Run: headless pygame with SDL's dummy video driver; simulated clock (each Clock.tick advances the game by its frame time, no real sleeping); random seed 0; keys injected as events and as key.get_pressed() state; no mouse input; restart key SPACE tapped at the start of phases 3 and 4.
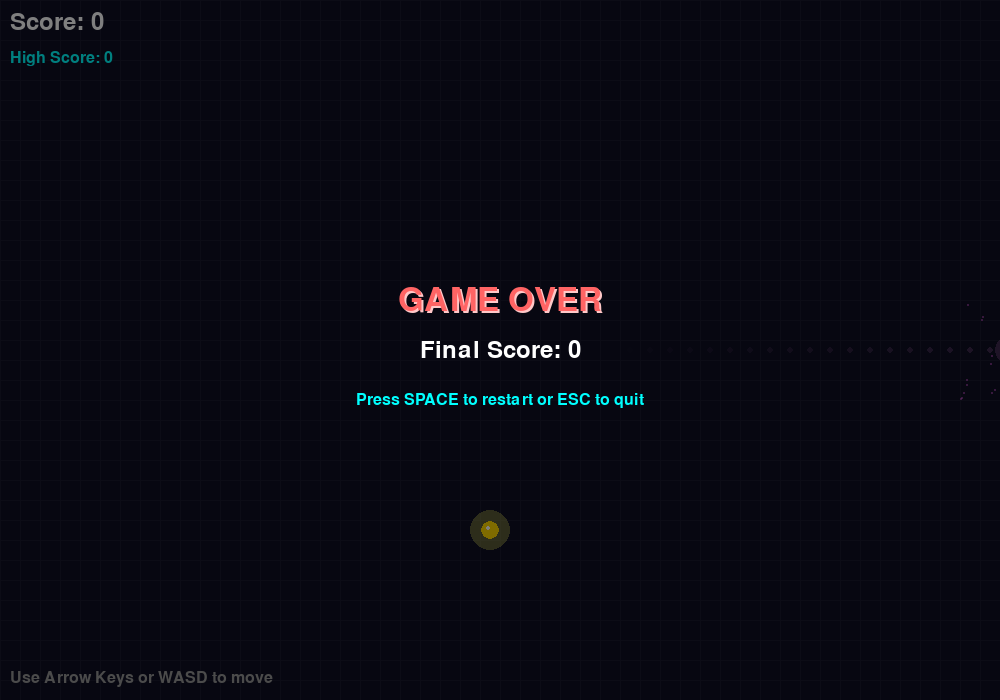
Frame 1 of 4 · flips 1–60 · no input
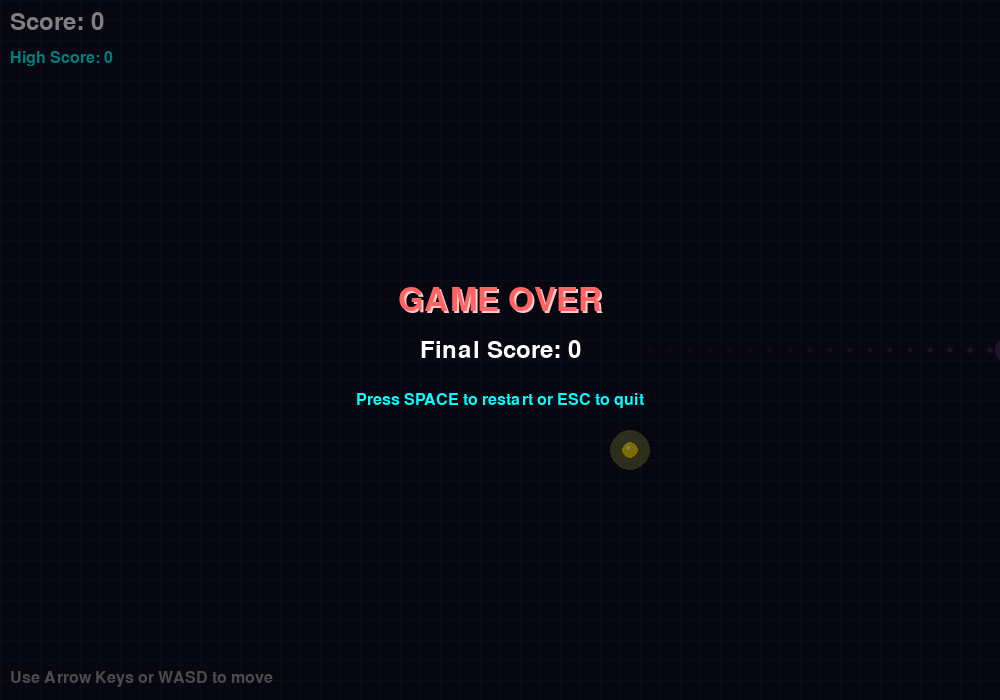
Frame 2 of 4 · flips 61–180 · tapped SPACE, RETURN · held RIGHT (→), D
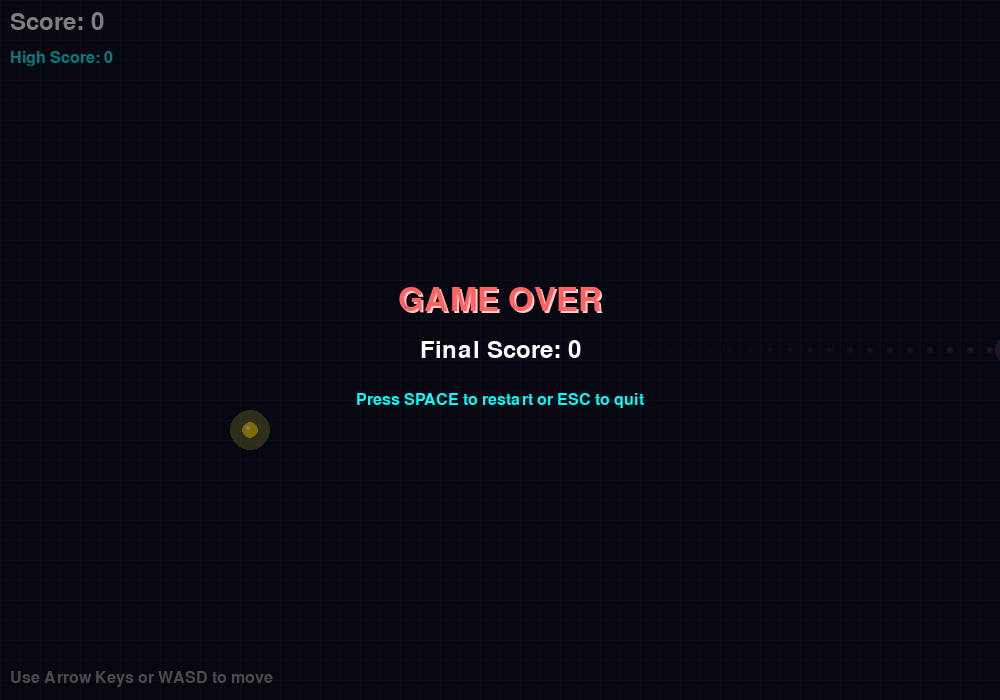
Frame 3 of 4 · flips 181–300 · tapped SPACE · held DOWN (↓), S
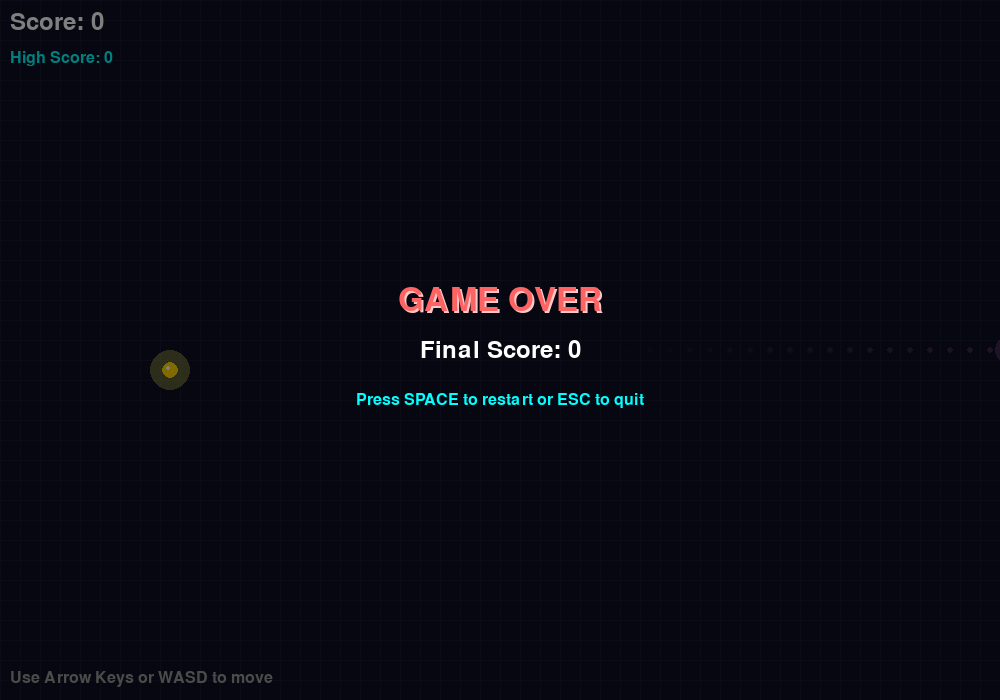
Frame 4 of 4 · flips 301–420 · tapped SPACE · held LEFT (←), A, UP (↑), W

The pygame program that drew these frames:

import pygame
import random
import math
import sys
from enum import Enum
from typing import List, Tuple

# Initialize Pygame
pygame.init()

# Constants
WINDOW_WIDTH = 1000
WINDOW_HEIGHT = 700
GRID_SIZE = 20
GRID_WIDTH = WINDOW_WIDTH // GRID_SIZE
GRID_HEIGHT = WINDOW_HEIGHT // GRID_SIZE

# Colors with glamorous palette
BACKGROUND_COLOR = (15, 15, 35)  # Dark blue
GRID_COLOR = (25, 25, 45)
SNAKE_HEAD_COLOR = (255, 100, 255)  # Bright magenta
SNAKE_BODY_COLOR = (200, 50, 200)   # Purple
SNAKE_GLOW_COLOR = (255, 150, 255)  # Light magenta
FOOD_COLOR = (255, 215, 0)          # Gold
FOOD_GLOW_COLOR = (255, 255, 100)   # Light yellow
TEXT_COLOR = (255, 255, 255)
ACCENT_COLOR = (0, 255, 255)        # Cyan

class Direction(Enum):
    UP = (0, -1)
    DOWN = (0, 1)
    LEFT = (-1, 0)
    RIGHT = (1, 0)

class Particle:
    def __init__(self, x: float, y: float, color: Tuple[int, int, int]):
        self.x = x
        self.y = y
        self.vx = random.uniform(-2, 2)
        self.vy = random.uniform(-2, 2)
        self.life = 60
        self.max_life = 60
        self.color = color
        self.size = random.uniform(2, 5)

    def update(self):
        self.x += self.vx
        self.y += self.vy
        self.life -= 1
        self.vx *= 0.98
        self.vy *= 0.98

    def draw(self, screen: pygame.Surface):
        if self.life > 0:
            alpha = int(255 * (self.life / self.max_life))
            size = int(self.size * (self.life / self.max_life))
            if size > 0:
                color_with_alpha = (*self.color, alpha)
                temp_surface = pygame.Surface((size * 2, size * 2), pygame.SRCALPHA)
                pygame.draw.circle(temp_surface, color_with_alpha, (size, size), size)
                screen.blit(temp_surface, (self.x - size, self.y - size))

class Snake:
    def __init__(self):
        self.body = [(GRID_WIDTH // 2, GRID_HEIGHT // 2)]
        self.direction = Direction.RIGHT
        self.grow = False
        self.trail_positions = []

    def move(self):
        head = self.body[0]
        new_head = (
            head[0] + self.direction.value[0],
            head[1] + self.direction.value[1]
        )
        
        self.trail_positions.append((head[0] * GRID_SIZE + GRID_SIZE // 2, 
                                   head[1] * GRID_SIZE + GRID_SIZE // 2))
        if len(self.trail_positions) > 20:
            self.trail_positions.pop(0)
        
        self.body.insert(0, new_head)
        
        if not self.grow:
            self.body.pop()
        else:
            self.grow = False

    def change_direction(self, new_direction: Direction):
        opposite_directions = {
            Direction.UP: Direction.DOWN,
            Direction.DOWN: Direction.UP,
            Direction.LEFT: Direction.RIGHT,
            Direction.RIGHT: Direction.LEFT
        }
        
        if new_direction != opposite_directions.get(self.direction):
            self.direction = new_direction

    def check_collision(self) -> bool:
        head = self.body[0]
        
        # Wall collision
        if (head[0] < 0 or head[0] >= GRID_WIDTH or 
            head[1] < 0 or head[1] >= GRID_HEIGHT):
            return True
        
        # Self collision
        if head in self.body[1:]:
            return True
        
        return False

    def eat_food(self):
        self.grow = True

    def draw(self, screen: pygame.Surface, particles: List[Particle]):
        # Draw trail
        for i, pos in enumerate(self.trail_positions):
            alpha = int(50 * (i / len(self.trail_positions)))
            if alpha > 0:
                trail_surface = pygame.Surface((6, 6), pygame.SRCALPHA)
                pygame.draw.circle(trail_surface, (*SNAKE_GLOW_COLOR, alpha), (3, 3), 3)
                screen.blit(trail_surface, (pos[0] - 3, pos[1] - 3))

        # Draw snake body with glow effect
        for i, segment in enumerate(self.body):
            x = segment[0] * GRID_SIZE
            y = segment[1] * GRID_SIZE
            
            # Glow effect
            glow_surface = pygame.Surface((GRID_SIZE + 10, GRID_SIZE + 10), pygame.SRCALPHA)
            if i == 0:  # Head
                pygame.draw.circle(glow_surface, (*SNAKE_GLOW_COLOR, 50), 
                                 (GRID_SIZE // 2 + 5, GRID_SIZE // 2 + 5), GRID_SIZE // 2 + 5)
                screen.blit(glow_surface, (x - 5, y - 5))
                
                # Head with gradient
                pygame.draw.circle(screen, SNAKE_HEAD_COLOR, (x + GRID_SIZE // 2, y + GRID_SIZE // 2), GRID_SIZE // 2)
                pygame.draw.circle(screen, (255, 255, 255), (x + GRID_SIZE // 2 - 3, y + GRID_SIZE // 2 - 3), 3)
            else:  # Body
                body_color = tuple(int(c * (1 - i * 0.05)) for c in SNAKE_BODY_COLOR)
                pygame.draw.circle(glow_surface, (*SNAKE_GLOW_COLOR, 30), 
                                 (GRID_SIZE // 2 + 5, GRID_SIZE // 2 + 5), GRID_SIZE // 2 + 3)
                screen.blit(glow_surface, (x - 5, y - 5))
                pygame.draw.circle(screen, body_color, (x + GRID_SIZE // 2, y + GRID_SIZE // 2), GRID_SIZE // 2 - 1)

class Food:
    def __init__(self):
        self.position = self.generate_position()
        self.pulse = 0

    def generate_position(self) -> Tuple[int, int]:
        return (random.randint(0, GRID_WIDTH - 1), random.randint(0, GRID_HEIGHT - 1))

    def draw(self, screen: pygame.Surface):
        x = self.position[0] * GRID_SIZE
        y = self.position[1] * GRID_SIZE
        
        # Pulsing effect
        self.pulse += 0.2
        pulse_size = int(3 * math.sin(self.pulse))
        
        # Glow effect
        glow_surface = pygame.Surface((GRID_SIZE + 20, GRID_SIZE + 20), pygame.SRCALPHA)
        pygame.draw.circle(glow_surface, (*FOOD_GLOW_COLOR, 80), 
                         (GRID_SIZE // 2 + 10, GRID_SIZE // 2 + 10), GRID_SIZE // 2 + 10)
        screen.blit(glow_surface, (x - 10, y - 10))
        
        # Food with pulsing
        pygame.draw.circle(screen, FOOD_COLOR, 
                         (x + GRID_SIZE // 2, y + GRID_SIZE // 2), 
                         GRID_SIZE // 2 + pulse_size)
        pygame.draw.circle(screen, (255, 255, 255), 
                         (x + GRID_SIZE // 2 - 2, y + GRID_SIZE // 2 - 2), 2)

class Game:
    def __init__(self):
        self.screen = pygame.display.set_mode((WINDOW_WIDTH, WINDOW_HEIGHT))
        pygame.display.set_caption("Glamorous Snake Game")
        self.clock = pygame.time.Clock()
        self.font_large = pygame.font.Font(None, 48)
        self.font_medium = pygame.font.Font(None, 36)
        self.font_small = pygame.font.Font(None, 24)
        
        self.snake = Snake()
        self.food = Food()
        self.score = 0
        self.high_score = 0
        self.game_over = False
        self.particles = []
        
        # Ensure food doesn't spawn on snake
        while self.food.position in self.snake.body:
            self.food.position = self.food.generate_position()

    def handle_events(self):
        for event in pygame.event.get():
            if event.type == pygame.QUIT:
                return False
            elif event.type == pygame.KEYDOWN:
                if self.game_over:
                    if event.key == pygame.K_SPACE:
                        self.restart_game()
                    elif event.key == pygame.K_ESCAPE:
                        return False
                else:
                    if event.key == pygame.K_UP or event.key == pygame.K_w:
                        self.snake.change_direction(Direction.UP)
                    elif event.key == pygame.K_DOWN or event.key == pygame.K_s:
                        self.snake.change_direction(Direction.DOWN)
                    elif event.key == pygame.K_LEFT or event.key == pygame.K_a:
                        self.snake.change_direction(Direction.LEFT)
                    elif event.key == pygame.K_RIGHT or event.key == pygame.K_d:
                        self.snake.change_direction(Direction.RIGHT)
        return True

    def update(self):
        if not self.game_over:
            self.snake.move()
            
            # Check food collision
            if self.snake.body[0] == self.food.position:
                self.snake.eat_food()
                self.score += 10
                
                # Create particles
                food_x = self.food.position[0] * GRID_SIZE + GRID_SIZE // 2
                food_y = self.food.position[1] * GRID_SIZE + GRID_SIZE // 2
                for _ in range(15):
                    self.particles.append(Particle(food_x, food_y, FOOD_COLOR))
                
                # Generate new food
                self.food.position = self.food.generate_position()
                while self.food.position in self.snake.body:
                    self.food.position = self.food.generate_position()
            
            # Check collisions
            if self.snake.check_collision():
                self.game_over = True
                if self.score > self.high_score:
                    self.high_score = self.score
                
                # Death particles
                head = self.snake.body[0]
                head_x = head[0] * GRID_SIZE + GRID_SIZE // 2
                head_y = head[1] * GRID_SIZE + GRID_SIZE // 2
                for _ in range(30):
                    self.particles.append(Particle(head_x, head_y, SNAKE_HEAD_COLOR))
        
        # Update particles
        self.particles = [p for p in self.particles if p.life > 0]
        for particle in self.particles:
            particle.update()

    def draw_grid(self):
        for x in range(0, WINDOW_WIDTH, GRID_SIZE):
            pygame.draw.line(self.screen, GRID_COLOR, (x, 0), (x, WINDOW_HEIGHT))
        for y in range(0, WINDOW_HEIGHT, GRID_SIZE):
            pygame.draw.line(self.screen, GRID_COLOR, (0, y), (WINDOW_WIDTH, y))

    def draw_ui(self):
        # Score
        score_text = self.font_medium.render(f"Score: {self.score}", True, TEXT_COLOR)
        self.screen.blit(score_text, (10, 10))
        
        # High Score
        high_score_text = self.font_small.render(f"High Score: {self.high_score}", True, ACCENT_COLOR)
        self.screen.blit(high_score_text, (10, 50))
        
        # Controls
        controls_text = self.font_small.render("Use Arrow Keys or WASD to move", True, (150, 150, 150))
        self.screen.blit(controls_text, (10, WINDOW_HEIGHT - 30))

    def draw_game_over(self):
        # Semi-transparent overlay
        overlay = pygame.Surface((WINDOW_WIDTH, WINDOW_HEIGHT))
        overlay.set_alpha(128)
        overlay.fill((0, 0, 0))
        self.screen.blit(overlay, (0, 0))
        
        # Game Over text with glow
        game_over_text = self.font_large.render("GAME OVER", True, (255, 100, 100))
        glow_text = self.font_large.render("GAME OVER", True, (255, 200, 200))
        
        text_rect = game_over_text.get_rect(center=(WINDOW_WIDTH // 2, WINDOW_HEIGHT // 2 - 50))
        glow_rect = glow_text.get_rect(center=(WINDOW_WIDTH // 2 + 2, WINDOW_HEIGHT // 2 - 48))
        
        self.screen.blit(glow_text, glow_rect)
        self.screen.blit(game_over_text, text_rect)
        
        # Final score
        final_score_text = self.font_medium.render(f"Final Score: {self.score}", True, TEXT_COLOR)
        score_rect = final_score_text.get_rect(center=(WINDOW_WIDTH // 2, WINDOW_HEIGHT // 2))
        self.screen.blit(final_score_text, score_rect)
        
        # Instructions
        restart_text = self.font_small.render("Press SPACE to restart or ESC to quit", True, ACCENT_COLOR)
        restart_rect = restart_text.get_rect(center=(WINDOW_WIDTH // 2, WINDOW_HEIGHT // 2 + 50))
        self.screen.blit(restart_text, restart_rect)

    def restart_game(self):
        self.snake = Snake()
        self.food = Food()
        self.score = 0
        self.game_over = False
        self.particles = []
        
        while self.food.position in self.snake.body:
            self.food.position = self.food.generate_position()

    def draw(self):
        self.screen.fill(BACKGROUND_COLOR)
        self.draw_grid()
        
        # Draw particles
        for particle in self.particles:
            particle.draw(self.screen)
        
        # Draw game objects
        self.food.draw(self.screen)
        self.snake.draw(self.screen, self.particles)
        
        # Draw UI
        self.draw_ui()
        
        if self.game_over:
            self.draw_game_over()
        
        pygame.display.flip()

    def run(self):
        running = True
        while running:
            running = self.handle_events()
            self.update()
            self.draw()
            self.clock.tick(10)  # Snake speed
        
        pygame.quit()
        sys.exit()

if __name__ == "__main__":
    game = Game()
    game.run()
